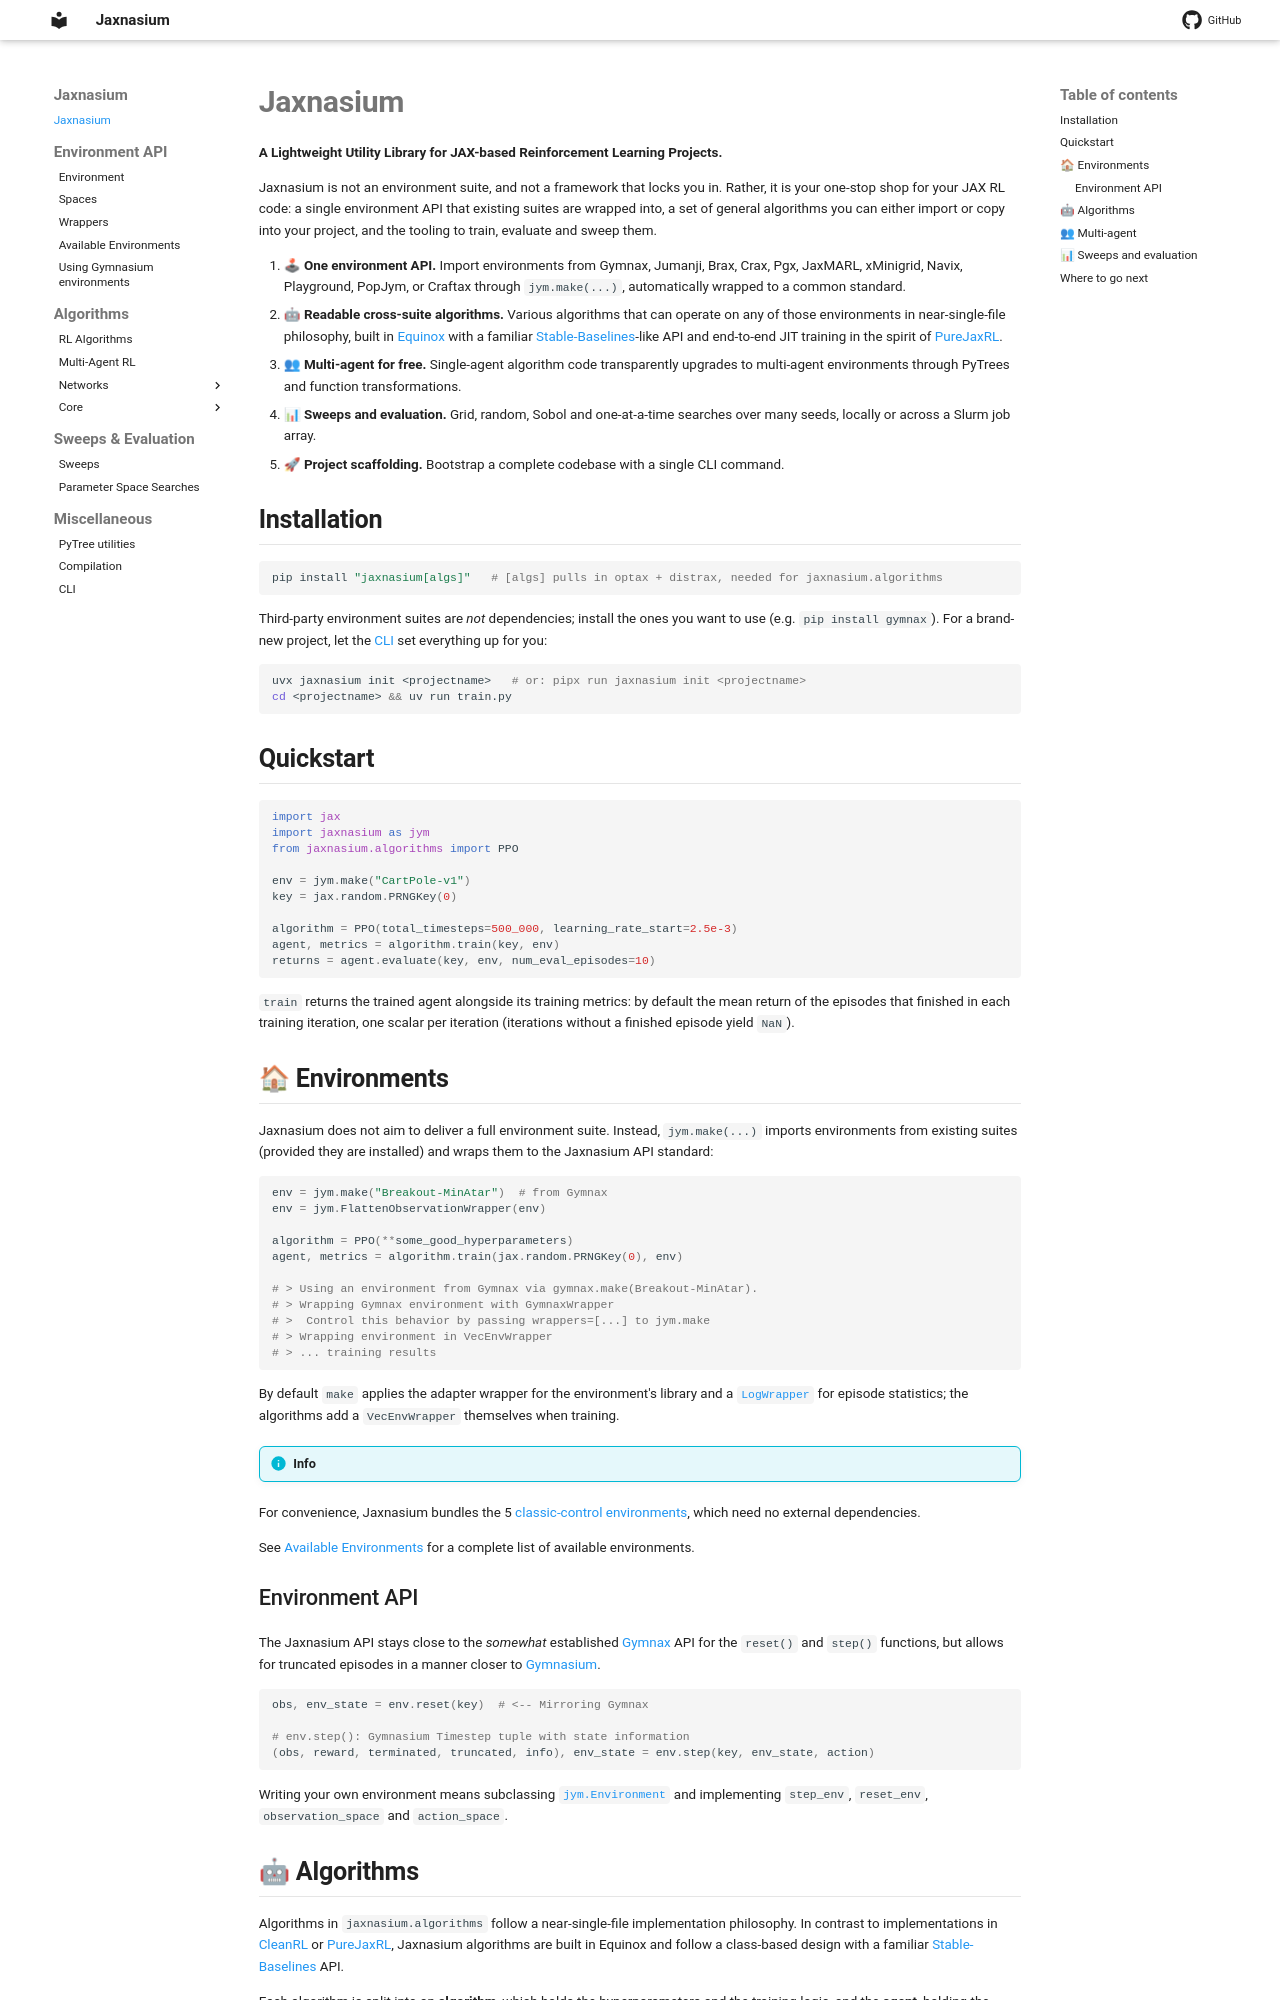

repository: ponseko/jaxnasium · page: index.html · generator: mkdocs

# Jaxnasium

**A Lightweight Utility Library for JAX-based Reinforcement Learning Projects.**

Jaxnasium is not an environment suite, and not a framework that locks you in. Rather, it is your one-stop shop for your JAX RL code: a single environment API that existing suites are wrapped into, a set of general algorithms you can either import or copy into your project, and the
tooling to train, evaluate and sweep them.

1. 🕹 **One environment API.** Import environments from Gymnax, Jumanji, Brax, Crax, Pgx, JaxMARL, xMinigrid, Navix, Playground, PopJym, or Craftax through `jym.make(...)`, automatically wrapped to a common standard.
2. 🤖 **Readable cross-suite algorithms.** Various algorithms that can operate on any of those environments in near-single-file philosophy, built in [Equinox](https://github.com/patrick-kidger/equinox) with a familiar [Stable-Baselines](https://github.com/DLR-RM/stable-baselines3)-like API and end-to-end JIT training in the spirit of [PureJaxRL](https://github.com/luchris429/purejaxrl).
3. 👥 **Multi-agent for free.** Single-agent algorithm code transparently upgrades to multi-agent environments through PyTrees and function transformations.
4. 📊 **Sweeps and evaluation.** Grid, random, Sobol and one-at-a-time searches over many seeds, locally or across a Slurm job array.
5. 🚀 **Project scaffolding.** Bootstrap a complete codebase with a single CLI command.

## Installation

```bash
pip install "jaxnasium[algs]"   # [algs] pulls in optax + distrax, needed for jaxnasium.algorithms
```

Third-party environment suites are _not_ dependencies; install the ones you want to use
(e.g. `pip install gymnax`). For a brand-new project, let the [CLI](cli.md) set everything up for you:

```bash
uvx jaxnasium init <projectname>   # or: pipx run jaxnasium init <projectname>
cd <projectname> && uv run train.py
```

## Quickstart

```python
import jax
import jaxnasium as jym
from jaxnasium.algorithms import PPO

env = jym.make("CartPole-v1")
key = jax.random.PRNGKey(0)

algorithm = PPO(total_timesteps=500_000, learning_rate_start=2.5e-3)
agent, metrics = algorithm.train(key, env)
returns = agent.evaluate(key, env, num_eval_episodes=10)
```

`train` returns the trained agent alongside its training metrics: by default the mean
return of the episodes that finished in each training iteration, one scalar per iteration
(iterations without a finished episode yield `NaN`).

## 🏠 Environments

Jaxnasium does not aim to deliver a full environment suite. Instead, `jym.make(...)` imports
environments from existing suites (provided they are installed) and wraps them to the
Jaxnasium API standard:

```python
env = jym.make("Breakout-MinAtar")  # from Gymnax
env = jym.FlattenObservationWrapper(env)

algorithm = PPO(**some_good_hyperparameters)
agent, metrics = algorithm.train(jax.random.PRNGKey(0), env)

# > Using an environment from Gymnax via gymnax.make(Breakout-MinAtar).
# > Wrapping Gymnax environment with GymnaxWrapper
# >  Control this behavior by passing wrappers=[...] to jym.make
# > Wrapping environment in VecEnvWrapper
# > ... training results
```

By default `make` applies the adapter wrapper for the environment's library and a
[`LogWrapper`](api/Wrappers.md) for episode statistics; the algorithms add a
`VecEnvWrapper` themselves when training.

!!! info
For convenience, Jaxnasium bundles the 5 [classic-control environments](https://gymnasium.farama.org/environments/classic_control/), which need no external dependencies.

See [Available Environments](api/Available-Environments.md) for a complete list of available environments.

### Environment API

The Jaxnasium API stays close to the _somewhat_ established [Gymnax](https://github.com/RobertTLange/gymnax) API for the `reset()` and `step()` functions, but allows for truncated episodes in a manner closer to [Gymnasium](https://gymnasium.farama.org/).

```python
obs, env_state = env.reset(key)  # <-- Mirroring Gymnax

# env.step(): Gymnasium Timestep tuple with state information
(obs, reward, terminated, truncated, info), env_state = env.step(key, env_state, action)
```

Writing your own environment means subclassing [`jym.Environment`](api/Environment.md) and
implementing `step_env`, `reset_env`, `observation_space` and `action_space`.
